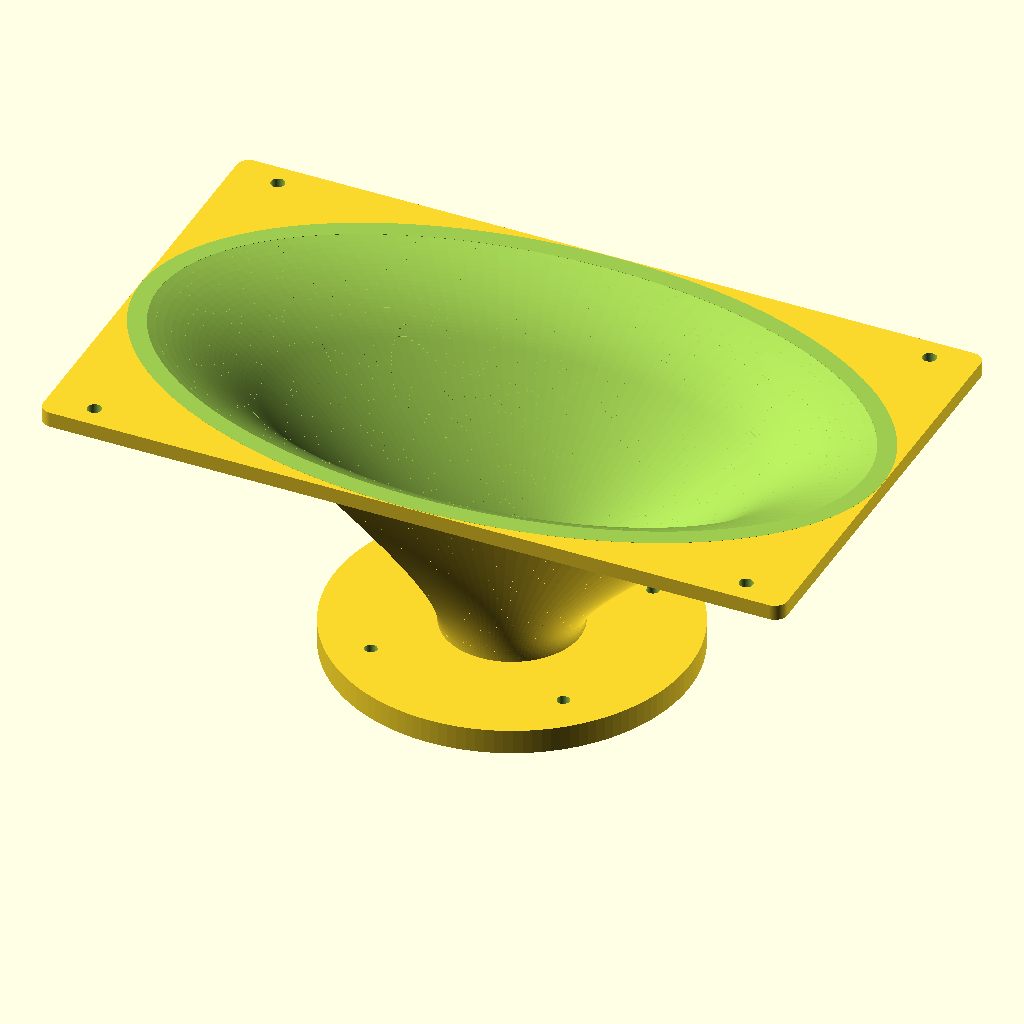
Cell 1: the model at its default parameters.
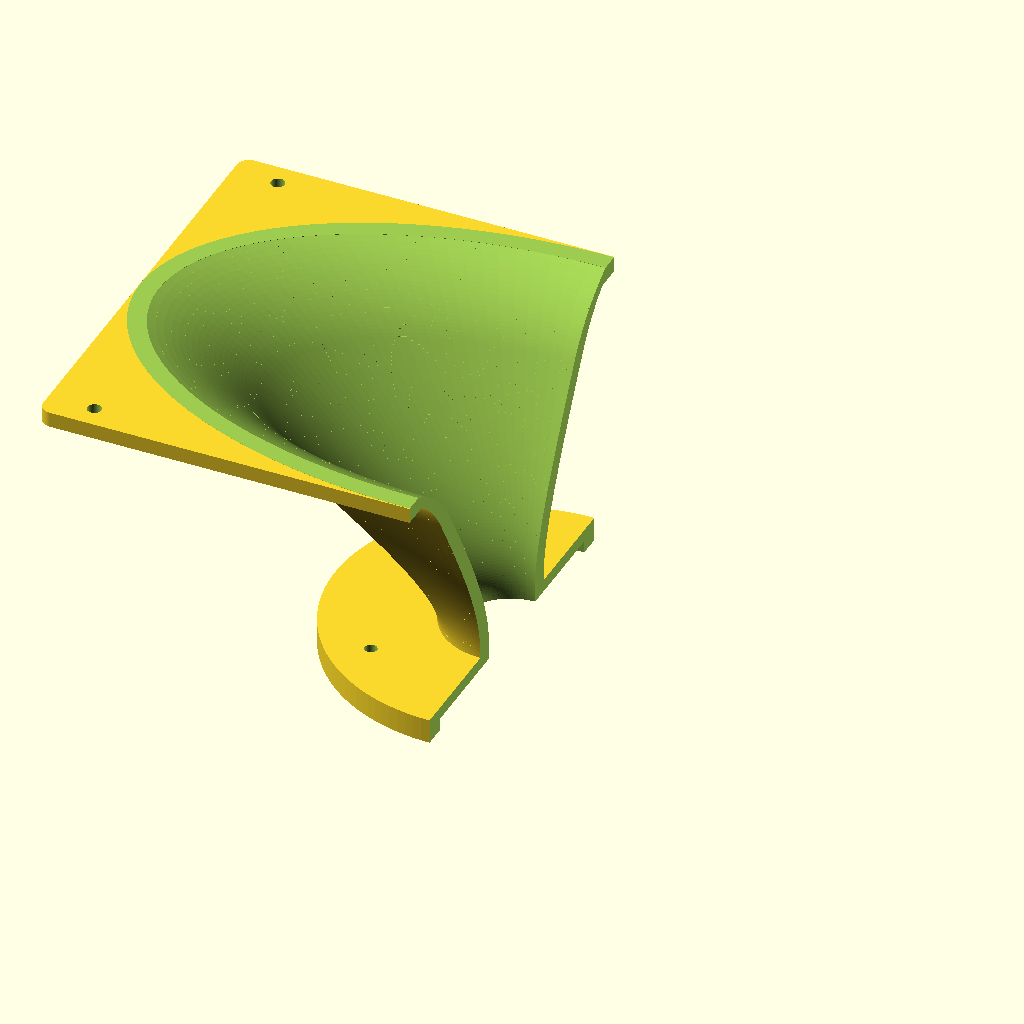
Cell 2 — show_cutaway set to true, the other parameters unchanged.
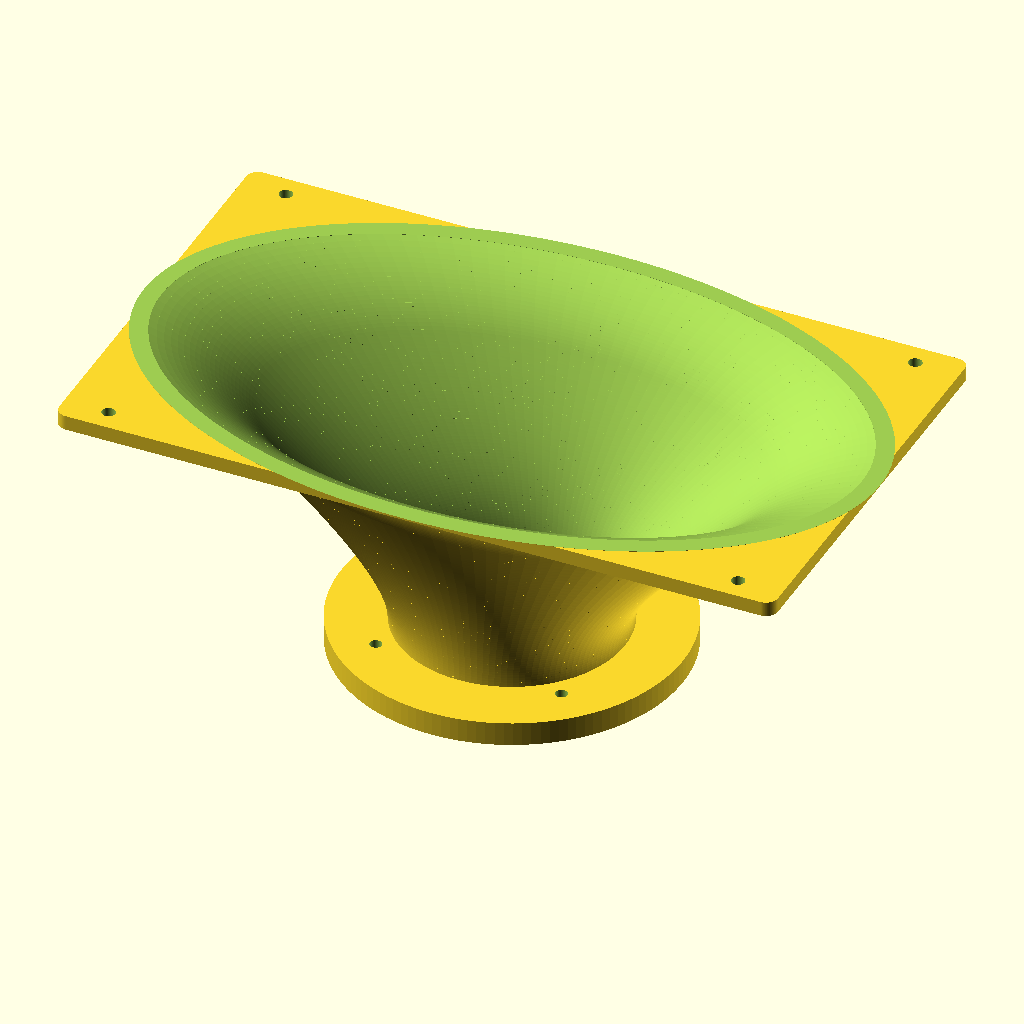
Cell 3 — throat_d set to 64, the other parameters unchanged.
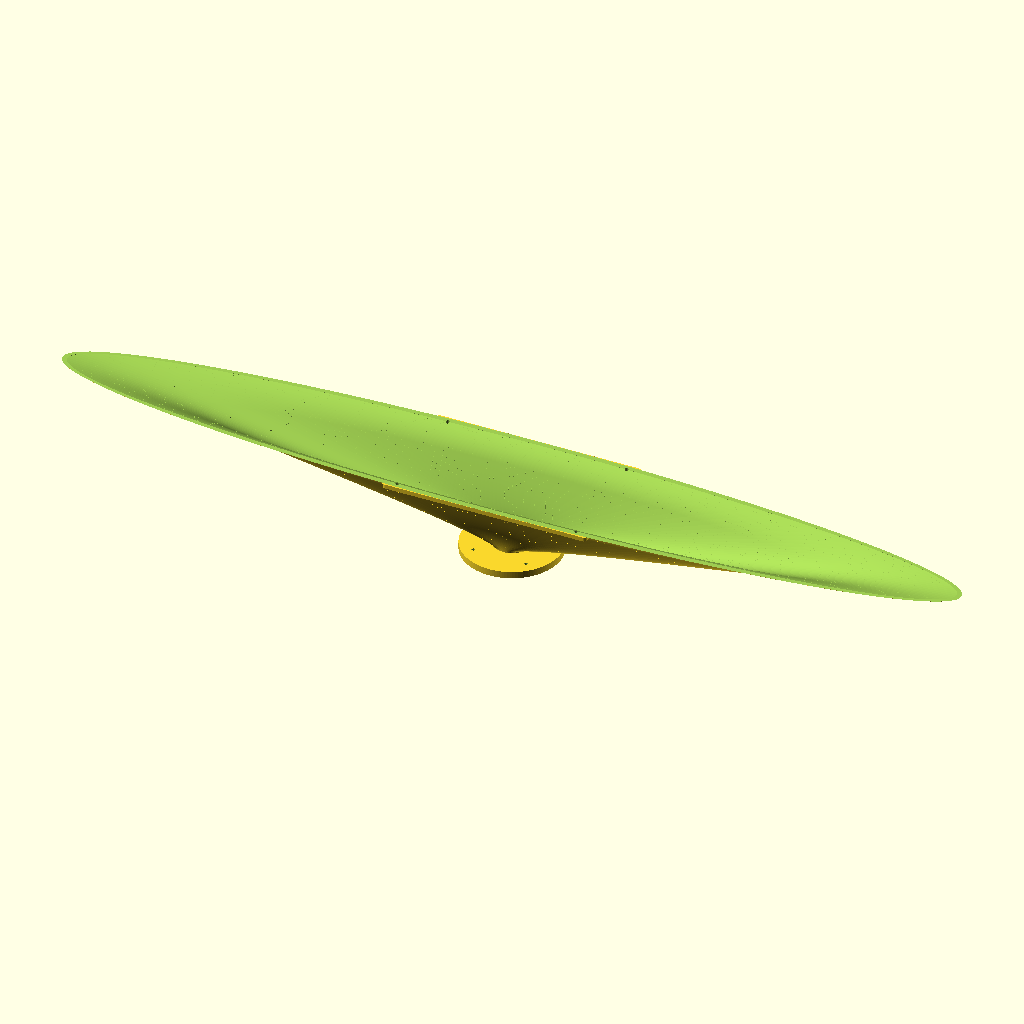
Cell 4: theta_h = 100 (everything else at default).
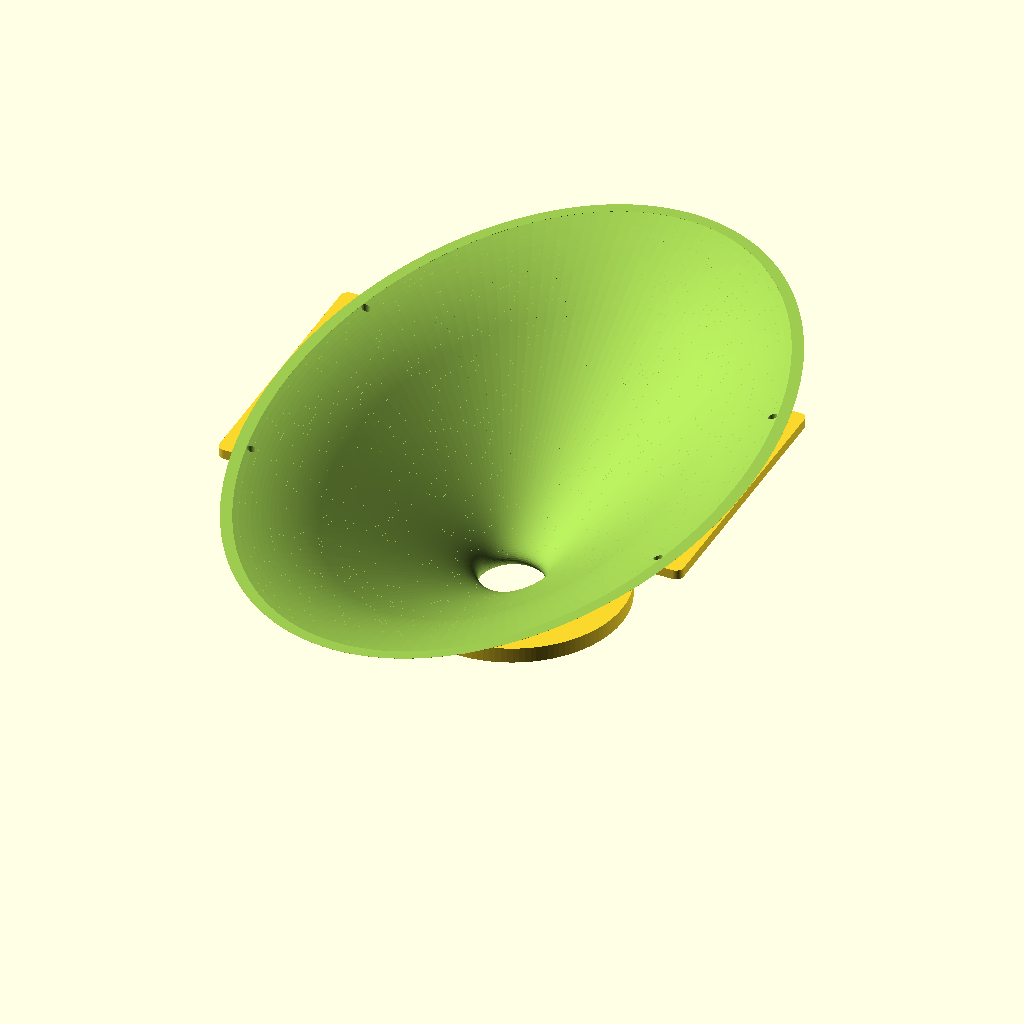
Cell 5 — theta_v set to 64, the other parameters unchanged.
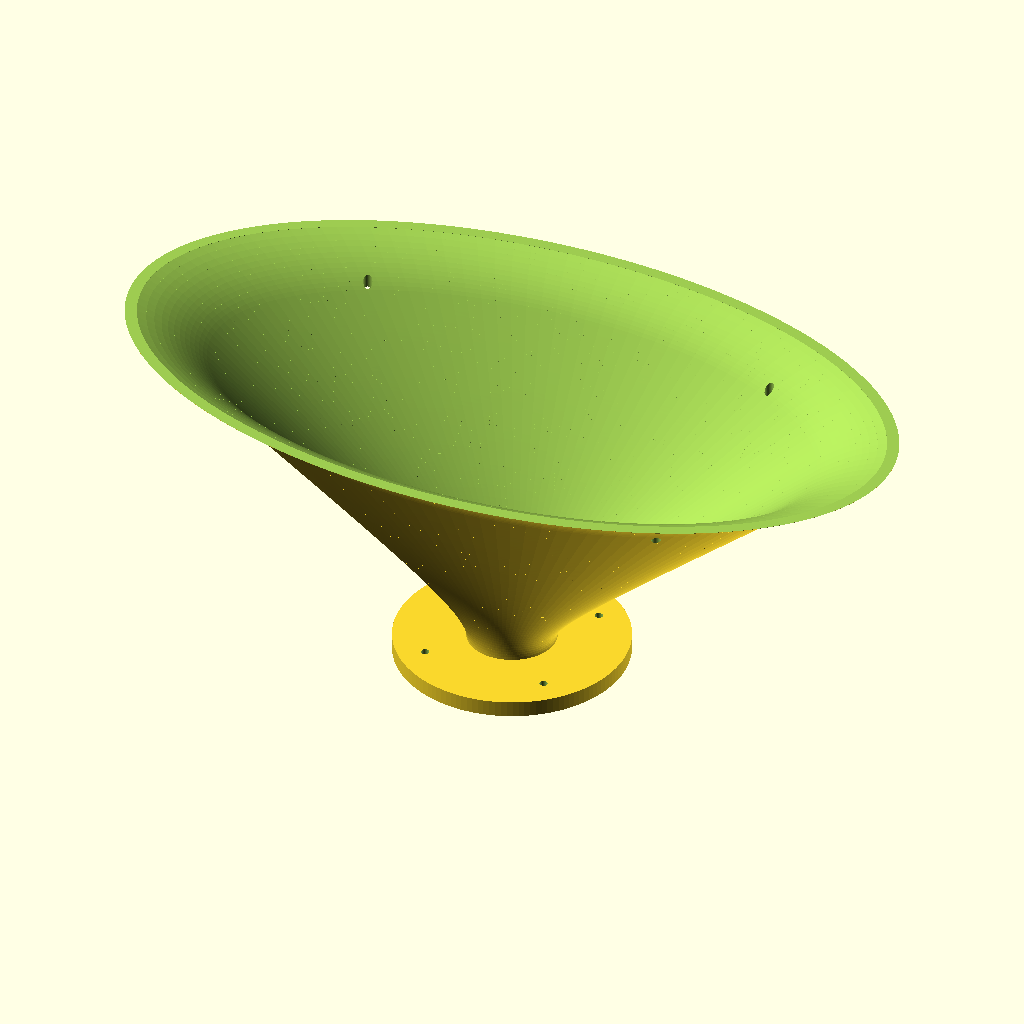
Cell 6: D_os = 130 (everything else at default).
The same orthographic view direction (rotation 55°, 0°, 25°; colour scheme Cornfield) for every cell, with the view re-fitted per cell, so scale and position can differ between cells.
Source of the model, cad/waveguide.scad:
// =====================================================================
//  Mk2 Waveguide ALT - SB26STAC-C000-4 OS waveguide (alternative)
//  Units: mm
//
//  Alternative waveguide for the SB Acoustics SB26STAC-C000-4 tweeter.
//  This is a conventional 26mm soft dome tweeter (no built-in horn),
//  so the OS bore starts directly at the dome — unlike the H2606
//  version where the bore starts at the Ø33mm horn exit.
//
//  Key differences from mk2_waveguide_os.scad (H2606 version):
//    - throat_d:  32 mm (26mm dome + surround, caliper-verified Jul 25) vs 33 mm (H2606 horn exit)
//    - tw_face_d: 100.0 mm vs 104.0 mm
//    - tw_bcd:    88.5 mm vs 95.0 mm
//    - tw_hole_d: 4.0 mm (same) but with Ø8.0 counterbores
//    - tw_ring_od: 115 mm vs 130 mm (smaller BCD needs less material)
//    - tw_fp_recess: 4.0 mm (same)
//    - tweeter depth: 39.7 mm vs ~44 mm (shallower)
//    - Crossover target: 1000-1100 Hz LR4 (Fs=750 gives 250-350 Hz margin)
//      vs 1250 Hz (Fs=1030, only 220 Hz margin)
//
//  The OS coverage angles (theta_h=50, theta_v=32) are kept identical
//  to the H2606 version so the directivity match with the 15W midrange
//  is comparable. The throat (32 vs 33) is now nearly identical to H2606 —
//  mouth ~293×173 vs 293×174 — negligible difference.
//
//  After editing, render with F6 and export STL.
// =====================================================================

$fn = 128;

// ----------------------- MAIN ACOUSTIC PARAMETERS --------------------
throat_d   = 32;     // SB26STAC dome + surround diameter (caliper-verified Jul 25).
                     // The SB26STAC has a 26mm dome with no built-in horn.
                     // The OS bore starts directly at the dome edge.
                     // Ø32mm: dome 26mm + ~3mm surround per side (measured 32mm
                     // on physical unit — the original 28mm estimate was too small).
                     // The faceplate has a Ø53mm recess around the dome —
                     // the bore fills this recess and transitions to OS.
theta_h    = 50;     // horizontal half-angle (deg)  -> ~100 deg coverage
theta_v    = 32;     // vertical   half-angle (deg)  -> ~64  deg coverage
D_os       = 65;     // depth of the OS (constant-directivity) section
Lr         = 25;     // forward depth of the mouth roundover
wall       = 6;      // wall thickness
protrusion = 0;      // flush with baffle back face (same as H2606 version)
steps      = 96;     // loft resolution along depth
show_cutaway = false;

// Derived mouth: ~293 x 173 mm (now nearly identical to H2606 with throat_d=32)
// Total depth 90 mm (D_os + Lr = 65 + 25, same as H2606).

// ----------------------- FLANGE / MOUNTING ---------------------------
flange_w     = 242;  // outer flange width  (baffle face) — same as H2606
flange_h     = 143;  // outer flange height — same as H2606
flange_thick = 5;    // flange thickness — same
corner_r     = 4;   // flange corner radius — same

// SB26STAC-C000-4 tweeter mounting — all dimensions from official SB
// Acoustics datasheet (SB26STAC-C000-4.pdf, assets/datasheets/).
// Cross-checked against dimension drawing (Ø100.0±0.35 faceplate,
// 88.50±0.10 BCD, 4-Ø4.0 + 4-Ø8.0 holes, 39.7mm depth, Ø53.0 recess).
tw_face_d    = 100.0;  // faceplate OD: ø100.0 ±0.35 mm
tw_bcd       = 88.5;   // mounting pitch circle: ø88.5 ±0.10 mm
tw_hole_d    = 4.0;    // mounting screw hole: ø4.0 mm x4 at 90°
tw_cb_d      = 8.0;    // counterbore diameter: ø8.0 mm x4 at 90°
tw_cb_depth  = 2.0;    // counterbore depth (estimated — verify with caliper)
tw_recess_d  = 43.0;   // faceplate front recess (caliper-verified Jul 25)
                      // outer edge of recess where faceplate steps down).
                      // Original datasheet extraction said 53.0 but physical
                      // unit measures 43.16 mm — datasheet figure was likely
                      // misread from low-res PDF image. Inner edge = 32mm (throat).

// Tweeter rear mounting plate
tw_ring_od    = 115;   // outer diameter (tw_bcd/2=44.25 + 13mm material = 57.25 -> ø115)
tw_ring_thick =   8;   // total plate thickness (z = -tw_ring_thick … 0)
tw_fp_recess  =   4;   // depth of faceplate seating pocket (on rear face)

// Baffle mounting (countersunk, front) — same as H2606 version
baf_bcd_x    = 212;
baf_bcd_y    = 128;
baf_screw_d  = 4.5;
baf_cs_d     = 9;
baf_cs_depth = 3;

// ----------------------- PROFILE MATH (OS + rolled mouth) ------------
r_t = throat_d/2;

function r_e(th)  = sqrt(r_t*r_t + pow(D_os*tan(th),2));
function a0(th)   = atan( D_os*pow(tan(th),2) / r_e(th) );
function Rroll(th)= Lr / (1 - sin(a0(th)) );

function prof_r(z, th) =
    (z <= D_os)
      ? sqrt(r_t*r_t + pow(z*tan(th),2))
      : (z <= D_tot)
        ? r_e(th) + Rroll(th) * ( cos(a0(th))
              - cos( asin( min(1.0, sin(a0(th)) + (z - D_os)/Rroll(th)) ) ) )
        : prof_r(D_tot, th);

D_tot       = D_os + Lr;
D_tot_ext   = D_tot + protrusion;

function wg_front_z() = D_tot_ext - flange_thick;
function wg_back_z() = -tw_ring_thick;

// ----------------------- HELPERS -------------------------------------
module ellipse_2d(rx, ry){ scale([rx, ry]) circle(r=1); }

module rounded_rect_2d(w,h,r){
    hull(){
        for(sx=[-1,1]) for(sy=[-1,1])
            translate([sx*(w/2-r), sy*(h/2-r)]) circle(r=r);
    }
}

module loft_bore(off=0){
    for(i=[0:steps-1]){
        z1 = (i/steps)     * D_tot_ext-flange_thick;
        z2 = ((i+1)/steps) * D_tot_ext-flange_thick;
        rx1 = prof_r(z1,theta_h)+off; ry1 = prof_r(z1,theta_v)+off;
        rx2 = prof_r(z2,theta_h)+off; ry2 = prof_r(z2,theta_v)+off;
        hull(){
            translate([0,0,z1]) linear_extrude(0.12) ellipse_2d(rx1,ry1);
            translate([0,0,z2]) linear_extrude(0.12) ellipse_2d(rx2,ry2);
        }
    }
}

module countersunk(x,y,d,csd,csdepth,total){
    translate([x,y,-1]) cylinder(d=d, h=total);
    translate([x,y,total-csdepth]) cylinder(d1=d, d2=csd, h=csdepth+1);
}

// ----------------------- MODEL ---------------------------------------
mouth_rx = prof_r(D_tot, theta_h);
mouth_ry = prof_r(D_tot, theta_v);

function wg_mouth_rx()    = prof_r(D_tot, theta_h);
function wg_mouth_ry()    = prof_r(D_tot, theta_v);
function wg_protrusion_fn() = protrusion;
function wg_flange_w_fn() = flange_w;
function wg_flange_h_fn() = flange_h;
function wg_flange_r_fn() = corner_r;
function wg_flange_t_fn() = flange_thick;
// Outer body radii (bore + wall) at depth z — lets cabinet.scad size the
// baffle clearance hole from the actual waveguide body, no hardcoded numbers.
function wg_outer_rx(z)   = prof_r(z, theta_h) + wall;
function wg_outer_ry(z)   = prof_r(z, theta_v) + wall;
// Rear tweeter mounting plate + baffle screw pattern exports
function wg_backplate_d_fn() = tw_ring_od;
function wg_backplate_t_fn() = tw_ring_thick;
function wg_baf_bcd_x_fn()   = baf_bcd_x;
function wg_baf_bcd_y_fn()   = baf_bcd_y;

module waveguide(){
    difference(){
        union(){
            loft_bore(wall+protrusion);
            translate([0,0,D_tot-2*flange_thick])
                linear_extrude(flange_thick)
                    rounded_rect_2d(flange_w, flange_h, corner_r);

            // Rear tweeter mounting plate
            translate([0, 0, -tw_ring_thick])
                linear_extrude(tw_ring_thick)
                    circle(d=tw_ring_od);
        }
        loft_bore(0);                                // hollow out acoustic bore

        // clear the mouth opening through the flange
        translate([0,0,D_tot-flange_thick+0.05])
            linear_extrude(flange_thick+0.6)
                ellipse_2d(mouth_rx, mouth_ry);

        // Faceplate seating pocket on the rear face of the back plate.
        translate([0, 0, -tw_ring_thick - 0.5])
            cylinder(d=tw_face_d + 1.0, h=tw_fp_recess + 0.5);

        // Acoustic throat through-hole in the back plate.
        // For the SB26STAC, the throat is Ø32mm (dome 26mm + surround, caliper-verified Jul 25).
        // The faceplate has a Ø53mm recess — we fill this with the
        // waveguide bore, so the bore transitions from Ø32 (dome) to
        // the OS profile. The back plate opening matches the throat.
        translate([0, 0, -tw_ring_thick - 1])
            cylinder(d=throat_d, h=tw_ring_thick + 2);

        // Tweeter mounting screw holes — through the full plate thickness.
        // 4-Ø4.0 through holes at BCD=88.5mm
        for(a=[45,135,225,315])
            translate([(tw_bcd/2)*cos(a),(tw_bcd/2)*sin(a),-tw_ring_thick-1])
                cylinder(d=tw_hole_d, h=tw_ring_thick+2);

        // 4-Ø8.0 counterbores on the rear face (for screw heads)
        for(a=[45,135,225,315])
            translate([(tw_bcd/2)*cos(a),(tw_bcd/2)*sin(a),-tw_ring_thick-1])
                cylinder(d=tw_cb_d, h=tw_cb_depth+1);

        // baffle mounting, countersunk from the front
        for(x=[-baf_bcd_x/2, baf_bcd_x/2])
        for(y=[-baf_bcd_y/2, baf_bcd_y/2])
            countersunk(x,y,baf_screw_d,baf_cs_d,baf_cs_depth, D_tot_ext);
    }
}

if (show_cutaway) {
    difference() {
        waveguide();
        translate([0, -200, -50]) cube([200, 400, 250]);
    }
} else {
    waveguide();
}

echo(str("MOUTH       ", 2*mouth_rx, " x ", 2*mouth_ry, " mm"));
echo(str("DEPTH       acoustic mouth at D_tot=", D_tot, " mm  |  total incl. back plate ", D_tot_ext + tw_ring_thick, " mm"));
echo(str("BACK PLATE  ø", tw_ring_od, " mm  thick ", tw_ring_thick, " mm  faceplate pocket ø", tw_face_d+1.0, " x ", tw_fp_recess, " mm deep"));
echo(str("THROAT      ø", throat_d, " mm (SB26STAC dome + surround)"));
echo(str("TWEETER     SB26STAC-C000-4  faceplate ø", tw_face_d, "  BCD ø", tw_bcd, "  depth 39.7 mm"));
Parameter table extracted from the source (name, type, default, range or options):
throat_d: number, default 32
theta_h: number, default 50
theta_v: number, default 32
D_os: number, default 65
Lr: number, default 25
wall: number, default 6
protrusion: number, default 0
steps: number, default 96
show_cutaway: bool, default false
flange_w: number, default 242
flange_h: number, default 143
flange_thick: number, default 5
corner_r: number, default 4
tw_face_d: number, default 100
tw_bcd: number, default 88.5
tw_hole_d: number, default 4
tw_cb_d: number, default 8
tw_cb_depth: number, default 2
tw_recess_d: number, default 43
tw_ring_od: number, default 115
tw_ring_thick: number, default 8
tw_fp_recess: number, default 4
baf_bcd_x: number, default 212
baf_bcd_y: number, default 128
baf_screw_d: number, default 4.5
baf_cs_d: number, default 9
baf_cs_depth: number, default 3
